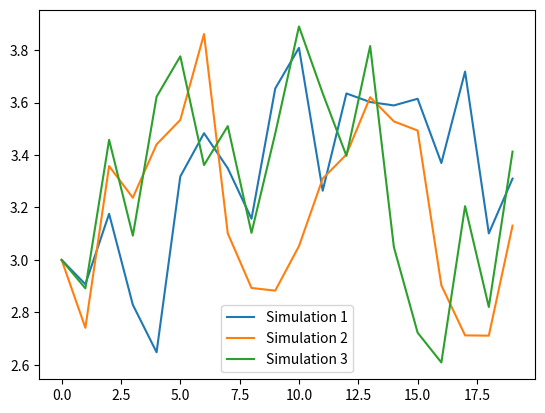
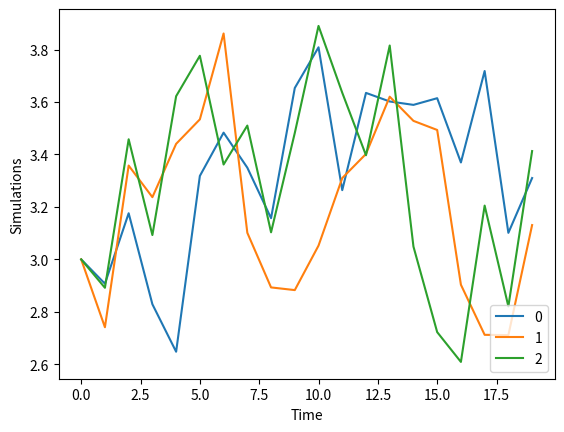
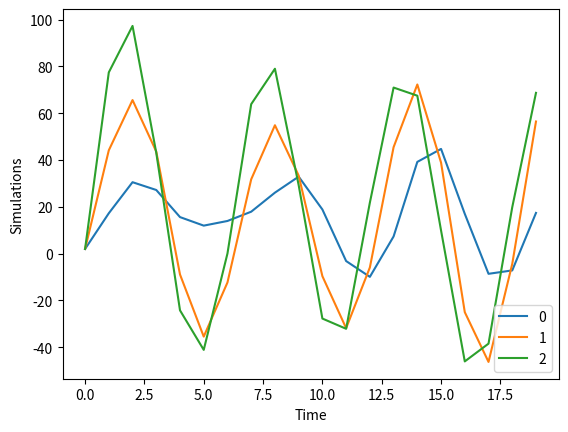

Reproduce these figures in Python, in order.
# -*- coding: utf-8 -*-
"""
Created on Sun May 8 14:00:51 2022

[redacted]
"""

"""
# Universidad de San Andrés
# Economía Internacional Monetaria
# Fall 2022
# [redacted]

This code is a guide to solve exercise 7, of Guide 3 (2nd part). It is a Python adaptation of the original "code.m", made in Matlab. The idea is to simulate equations 35 and 37 from Chapter 2 of Obstfeld and Rogoff's book.

Note: since this is a "translation" from Matlab, it's not the most efficient way to do it in Python. For example, a possible improvement may be to work with a more vectorized approach.

Version in Google Collab: https://colab.research.google.com/<link-removed>
"""

# Import
import numpy as np # For matrix
import matplotlib.pyplot as plt # For graphs
import pandas as pd

# In[]:
# Intermediate: Simulations of Y with loop (Obstfeld Rogoff, Chap 1, equation 33)

# Define
l=np.ones((20,3))
r=3*l
x=2.5
i=0 # In Python, things "start at 0", not at 1 as Matlab
np.random.seed(501) # Set the seed: we want to replicate the results

# Loop
while i<=2:
    j=1
    while j<=19: # 19 because lenght is 20 (remember: starts at 0)
        a=np.random.rand(1) # Generate a random integer from 0 to 1
        r[j,i]=0.4*r[j-1,i]-0.4*x+x+a
        j=j+1
    i=i+1  

###
# Graph: simple/manual way
###
plt.figure()
x = range(0, len(r[:,1]))
y_1 = r[:,0]
y_2 = r[:,1]
y_3 = r[:,2]
plt.plot(x, y_1, label = "Simulation 1")
plt.plot(x, y_2, label = "Simulation 2")
plt.plot(x, y_3, label = "Simulation 3")
plt.legend()
plt.show()

###
# Graph: general way
###

# First, transform to DataFrame and rename
data_simulated = pd.DataFrame(r)


# Graph
data_simulated.plot()
plt.legend(loc='lower right')
plt.xlabel("Time")
plt.ylabel("Simulations")
plt.show()

# In[]:
# Function: simulations of Y (OR, Chap 2, equation 33)

def simulations_of_y(n_sim = 3, t_horizon = 20, level_y = 3, 
                rho = 0.4, variance_shock = 1, y_hat = 2.5):
    
    # Starting: matrix
    y = np.ones((t_horizon,n_sim))
    y = level_y * y
    
    # Loop
    i=0
    while i <= n_sim-1:
        t=1
        while t<= len(y)-1:
            e = np.random.normal(0, variance_shock)
            y[t,i] = rho*y[t-1,i] - rho*y_hat + y_hat + e
            t = t+1
        i=i+1
    
    # "Save" result
    return y

simulations_y = simulations_of_y(n_sim = 3, t_horizon = 20, level_y = 3, 
                rho = 0.4, variance_shock = 1, y_hat = 2.5)
    
# In[]:
# Function: simple simulations of C, without dynamic change of B (OR, Chap 2, equation 35).
# Note: this is not a complete or valid answer, only a guide.
    
def simple_simulations_of_c(y_simulated, level_c =2, param_1 = 0.4, param_2 = 8):
    
    # Recovering dimensions
    #print(simulations_y)
    n_sim = len(y_simulated[0])
    t_horizon = len(y_simulated)
    # Make matrix
    c = level_c * np.ones((t_horizon,n_sim))
    
    #Loop
    i=0
    while i <= n_sim-1:
        t=1
        while t<= t_horizon-1:
            c[t,i] = param_2 + param_1*y_simulated[t,i]
            t = t+1
        i=i+1
    
    # "Save" result
    return c

simulations_c = simple_simulations_of_c(y_simulated=simulations_y, level_c =2, param_1 = 4, param_2 = 5)

# In[]:
# Function: a guide to simulations of C, (OR, Chap 2, equation 35).
# Note: this is not a complete or valid answer, only a guide.

def simulations_of_c(y_simulated, level_c =2, b = 0, ca = 0, param_1 = 0.4, param_2 = 8):
    
    # Recovering dimensions
    #print(simulations_y)
    n_sim = len(y_simulated[0])
    t_horizon = len(y_simulated)
    # Make matrix
    c = level_c * np.ones((t_horizon,n_sim))
    
    #Loop
    i=0
    while i <= n_sim-1:
        t=1
        while t<= t_horizon-1:
            c[t,i] = param_2 + param_1*y_simulated[t,i] + b
            # Adding b as a difference of results
            b = c[t,i] - c[t-1,i]
            # Print if you want to see results
            #print("C for sim", i, "and t", t, "is", round(c[t,i],1))
            #print("b for sim", i, "and t", t, "is", round(b,1))
            t = t+1
        i=i+1
    
    # "Save" result
    return c

simulations_c2 = simulations_of_c(y_simulated=simulations_y, level_c =2, param_1 = 4, param_2 = 5)

# In[]:
# Make graph
data_simulated = pd.DataFrame(simulations_c2)


# Graph
data_simulated.plot()
plt.legend(loc='lower right')
plt.xlabel("Time")
plt.ylabel("Simulations")
plt.show()

